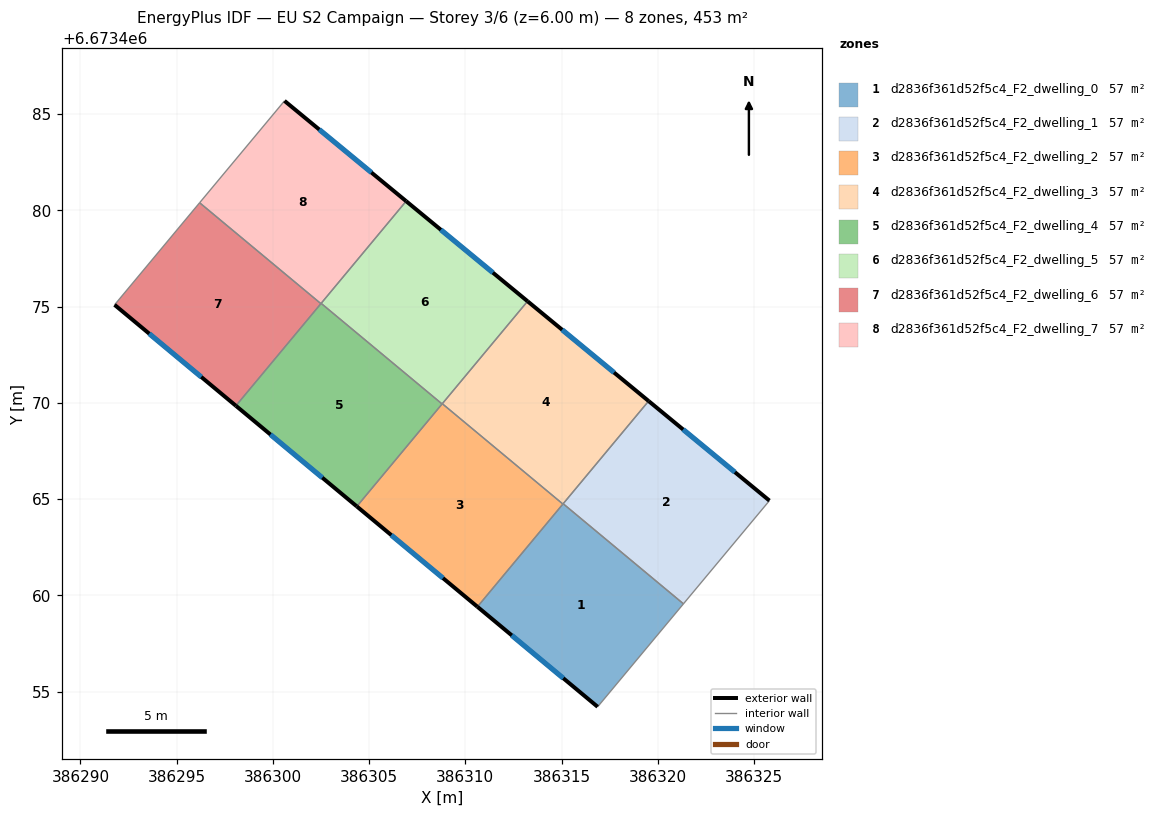
=== STOREY PLAN SPEC (per zone: floor XY polygon, exterior-wall plan segments, windows/doors) ===
zone 1: d2836f361d52f5c4_F2_dwelling_0  (56.6 m²)
  floor: (386321.33, 6673459.56) (386316.87, 6673454.21) (386310.63, 6673459.41) (386315.08, 6673464.76)
  exterior wall: (386310.63, 6673459.41) – (386316.87, 6673454.21)  [8.1 m]
    window: (386312.41, 6673457.92) – (386315.09, 6673455.69)  [4.5 m²]
  interior walls: 4
zone 2: d2836f361d52f5c4_F2_dwelling_1  (56.6 m²)
  floor: (386325.80, 6673464.92) (386321.33, 6673459.56) (386315.08, 6673464.76) (386319.52, 6673470.10)
  exterior wall: (386325.80, 6673464.92) – (386319.52, 6673470.10)  [8.1 m]
    window: (386324.01, 6673466.40) – (386321.32, 6673468.62)  [4.5 m²]
  interior walls: 3
zone 3: d2836f361d52f5c4_F2_dwelling_2  (56.6 m²)
  floor: (386315.07, 6673464.74) (386310.63, 6673459.41) (386304.36, 6673464.62) (386308.80, 6673469.96)
  exterior wall: (386304.36, 6673464.62) – (386310.63, 6673459.41)  [8.2 m]
    window: (386306.15, 6673463.13) – (386308.84, 6673460.90)  [4.5 m²]
  interior walls: 4
zone 4: d2836f361d52f5c4_F2_dwelling_3  (56.6 m²)
  floor: (386319.52, 6673470.10) (386315.07, 6673464.74) (386308.80, 6673469.96) (386313.23, 6673475.28)
  exterior wall: (386319.52, 6673470.10) – (386313.23, 6673475.28)  [8.2 m]
    window: (386317.73, 6673471.58) – (386315.03, 6673473.80)  [4.5 m²]
  interior walls: 4
zone 5: d2836f361d52f5c4_F2_dwelling_4  (56.6 m²)
  floor: (386308.79, 6673469.94) (386304.36, 6673464.62) (386298.08, 6673469.85) (386302.51, 6673475.17)
  exterior wall: (386298.08, 6673469.85) – (386304.36, 6673464.62)  [8.2 m]
    window: (386299.87, 6673468.36) – (386302.57, 6673466.12)  [4.5 m²]
  interior walls: 4
zone 6: d2836f361d52f5c4_F2_dwelling_5  (56.6 m²)
  floor: (386313.23, 6673475.28) (386308.79, 6673469.94) (386302.51, 6673475.17) (386306.92, 6673480.48)
  exterior wall: (386313.23, 6673475.28) – (386306.92, 6673480.48)  [8.2 m]
    window: (386311.43, 6673476.77) – (386308.73, 6673479.00)  [4.5 m²]
  interior walls: 4
zone 7: d2836f361d52f5c4_F2_dwelling_6  (56.6 m²)
  floor: (386302.49, 6673475.16) (386298.08, 6673469.85) (386291.78, 6673475.09) (386296.19, 6673480.40)
  exterior wall: (386291.78, 6673475.09) – (386298.08, 6673469.85)  [8.2 m]
    window: (386293.58, 6673473.60) – (386296.28, 6673471.35)  [4.5 m²]
  interior walls: 3
zone 8: d2836f361d52f5c4_F2_dwelling_7  (56.6 m²)
  floor: (386306.92, 6673480.48) (386302.49, 6673475.16) (386296.19, 6673480.40) (386300.60, 6673485.69)
  exterior wall: (386306.92, 6673480.48) – (386300.60, 6673485.69)  [8.2 m]
    window: (386305.12, 6673481.97) – (386302.41, 6673484.20)  [4.5 m²]
  interior walls: 4

=== DERIVED (storey summary) ===
Building: EU S2 Campaign
Storey: 3 of 6  (floor level z = 6.00 m)
Storey gross floor area: 452.8 m²
Zones on this storey: 8
  - d2836f361d52f5c4_F2_dwelling_0: floor 56.6 m²; exterior wall 8.1 m (24.4 m²); 1 window(s) 4.5 m²; WWR 18.4%
  - d2836f361d52f5c4_F2_dwelling_1: floor 56.6 m²; exterior wall 8.1 m (24.4 m²); 1 window(s) 4.5 m²; WWR 18.4%
  - d2836f361d52f5c4_F2_dwelling_2: floor 56.6 m²; exterior wall 8.2 m (24.5 m²); 1 window(s) 4.5 m²; WWR 18.4%
  - d2836f361d52f5c4_F2_dwelling_3: floor 56.6 m²; exterior wall 8.2 m (24.5 m²); 1 window(s) 4.5 m²; WWR 18.4%
  - d2836f361d52f5c4_F2_dwelling_4: floor 56.6 m²; exterior wall 8.2 m (24.5 m²); 1 window(s) 4.5 m²; WWR 18.4%
  - d2836f361d52f5c4_F2_dwelling_5: floor 56.6 m²; exterior wall 8.2 m (24.5 m²); 1 window(s) 4.5 m²; WWR 18.4%
  - d2836f361d52f5c4_F2_dwelling_6: floor 56.6 m²; exterior wall 8.2 m (24.6 m²); 1 window(s) 4.5 m²; WWR 18.4%
  - d2836f361d52f5c4_F2_dwelling_7: floor 56.6 m²; exterior wall 8.2 m (24.6 m²); 1 window(s) 4.5 m²; WWR 18.4%
Zone adjacency (shared interzone walls):
  - d2836f361d52f5c4_F2_dwelling_0 ↔ d2836f361d52f5c4_F2_dwelling_1
  - d2836f361d52f5c4_F2_dwelling_0 ↔ d2836f361d52f5c4_F2_dwelling_2
  - d2836f361d52f5c4_F2_dwelling_0 ↔ d2836f361d52f5c4_F2_dwelling_3
  - d2836f361d52f5c4_F2_dwelling_1 ↔ d2836f361d52f5c4_F2_dwelling_3
  - d2836f361d52f5c4_F2_dwelling_2 ↔ d2836f361d52f5c4_F2_dwelling_3
  - d2836f361d52f5c4_F2_dwelling_2 ↔ d2836f361d52f5c4_F2_dwelling_4
  - d2836f361d52f5c4_F2_dwelling_2 ↔ d2836f361d52f5c4_F2_dwelling_5
  - d2836f361d52f5c4_F2_dwelling_3 ↔ d2836f361d52f5c4_F2_dwelling_5
  - d2836f361d52f5c4_F2_dwelling_4 ↔ d2836f361d52f5c4_F2_dwelling_5
  - d2836f361d52f5c4_F2_dwelling_4 ↔ d2836f361d52f5c4_F2_dwelling_6
  - d2836f361d52f5c4_F2_dwelling_4 ↔ d2836f361d52f5c4_F2_dwelling_7
  - d2836f361d52f5c4_F2_dwelling_5 ↔ d2836f361d52f5c4_F2_dwelling_7
  - d2836f361d52f5c4_F2_dwelling_6 ↔ d2836f361d52f5c4_F2_dwelling_7